Photos from the image-classification dataset "dataset" in the GitHub repository ly2dst/DWT-ConvNet. Its 2 classes are: defect, healthy.

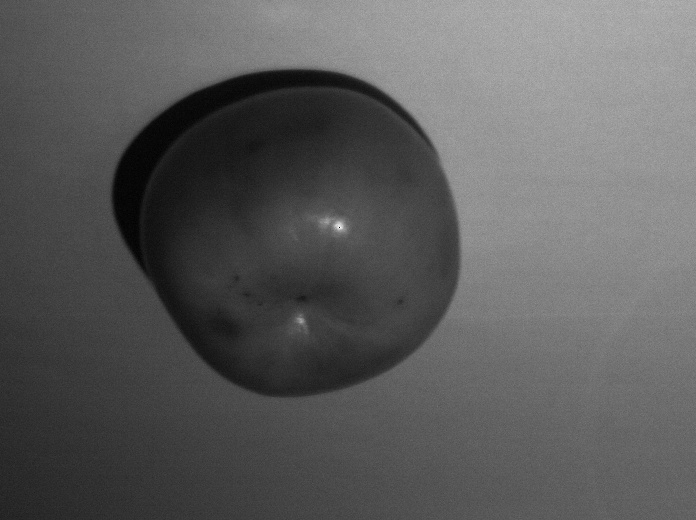
Label: defect

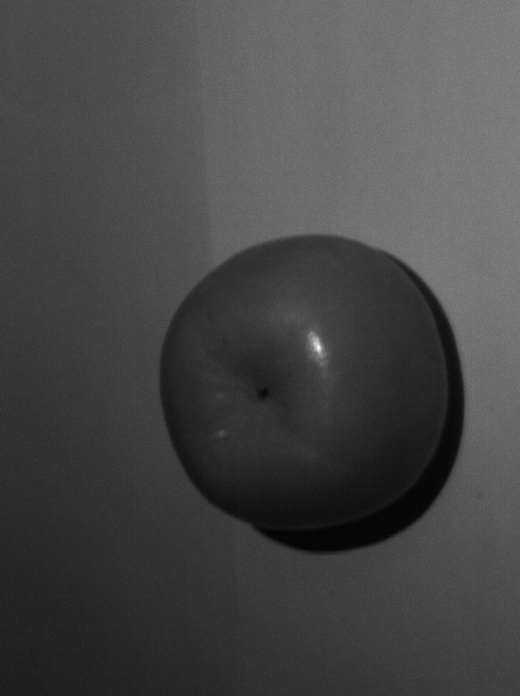
Label: healthy

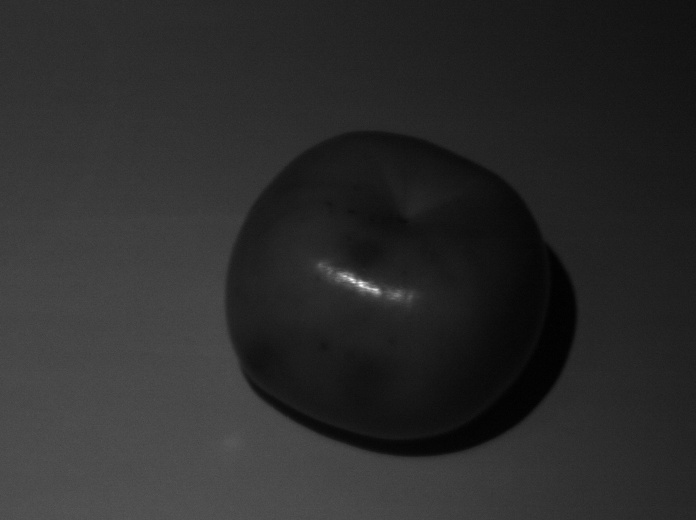
Label: defect

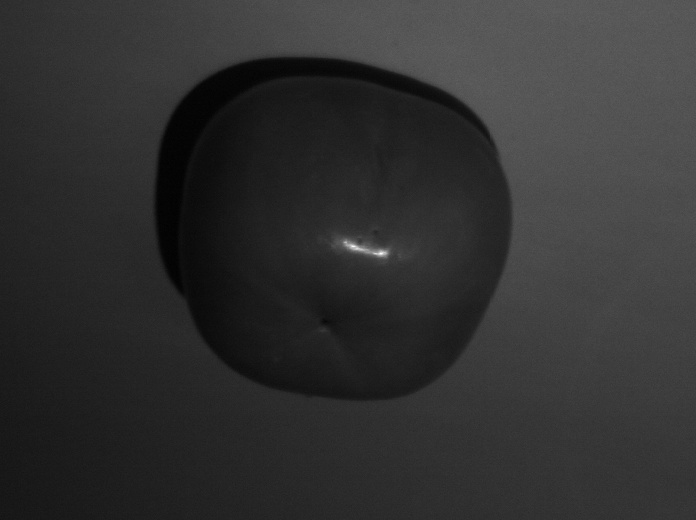
Label: healthy

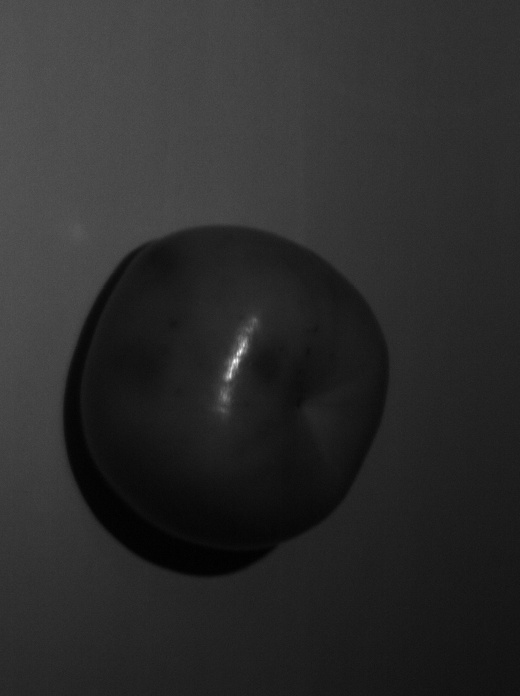
Label: defect

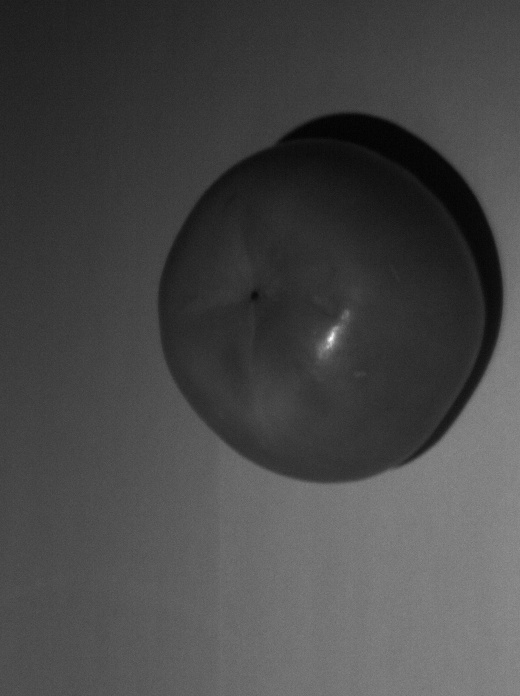
Label: healthy
